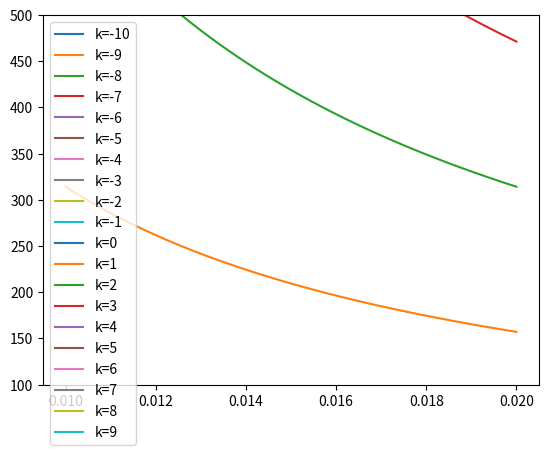

Generate this figure with matplotlib:
import numpy as np
import matplotlib.pyplot as plt
for k in range(-10,10):
    a = np.linspace(0.01, 0.02, 100)
    plt.plot(a, k*np.pi/a, label=f'k={k}')
axes = plt.gca()
axes.set_ylim([100,500])
plt.legend()
plt.show()